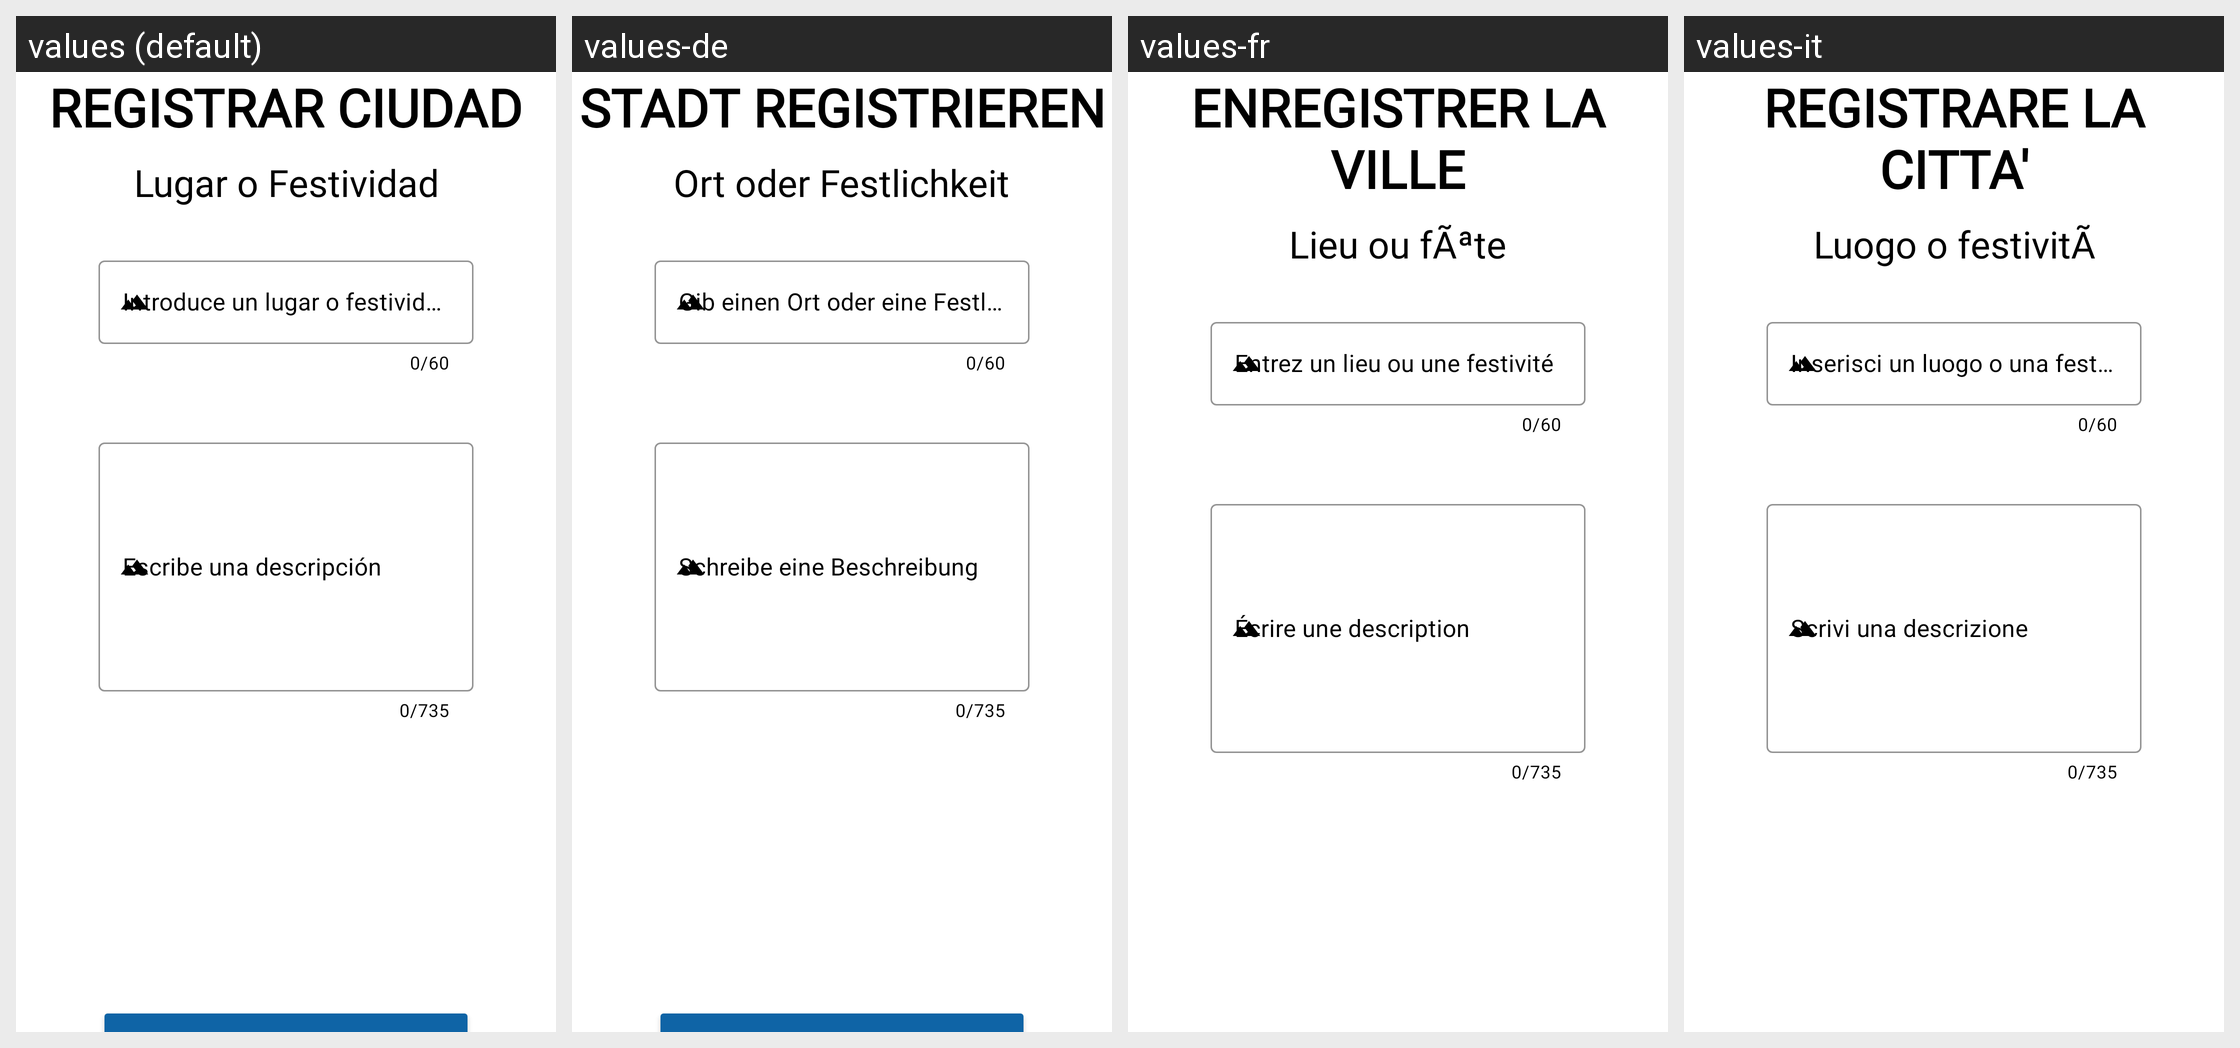

For this localized Android screen grid, give each drawn string resource with its value in every locale shown.
Android screen res/layout/fragment_registrar_ciudad5.xml rendered under 4 locales, left to right: values (default), values-de, values-fr, values-it. Device: Nexus 5 (rendered at 1080×1920; each locale shown at half size, 540×960, under a caption strip naming it); theme Theme.GuiaViaje.
Other locales in the repository, not shown: values-en, values-pt.
Strings drawn on this screen, with the default value and each locale's value (text and hints the layout hard-codes, and strings that could not be matched under every locale, appear in the picture but are not listed):

framgent_registrar_ciudad1_registrarciudad
  values: REGISTRAR CIUDAD
  values-de: STADT REGISTRIEREN
  values-fr: ENREGISTRER LA VILLE
  values-it: REGISTRARE LA CITTA'

festividadNuevo
  values: Lugar o Festividad
  values-de: Ort oder Festlichkeit
  values-fr: Lieu ou fÃªte
  values-it: Luogo o festivitÃ

festividad
  values: Introduce un lugar o festividad
  values-de: Gib einen Ort oder eine Festlichkeit ein
  values-fr: Entrez un lieu ou une festivité
  values-it: Inserisci un luogo o una festività

framgent_registrar_ciudad1_escribedescripcion
  values: Escribe una descripción
  values-de: Schreibe eine Beschreibung
  values-fr: Écrire une description
  values-it: Scrivi una descrizione
